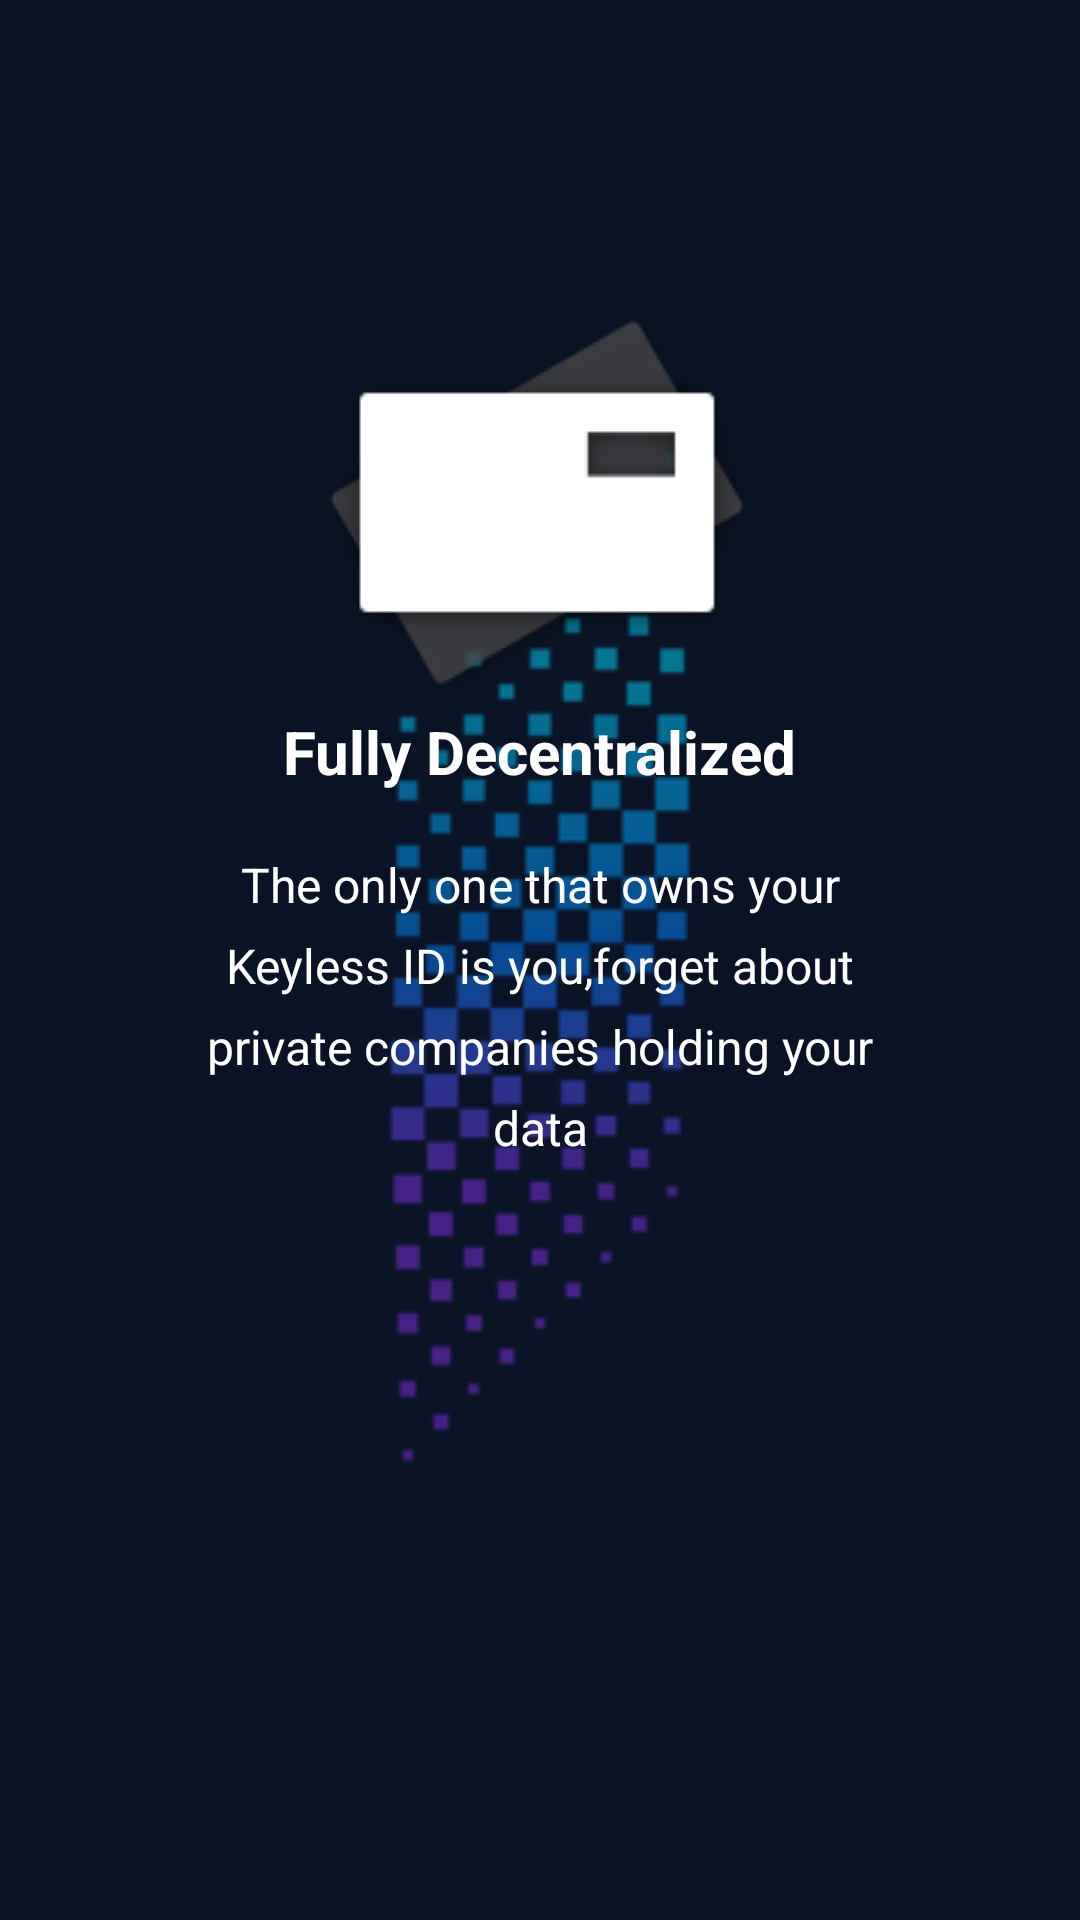

Android layout source for this screen:
<!-- AndroidManifest.xml: application theme AppTheme -->
<!-- res/layout/app_intro3.xml -->
<?xml version="1.0" encoding="utf-8"?>
<RelativeLayout xmlns:android="http://schemas.android.com/apk/res/android"
    xmlns:app="http://schemas.android.com/apk/res-auto"
    xmlns:tools="http://schemas.android.com/tools"
    android:layout_width="match_parent"
    android:layout_height="match_parent"
    tools:context=".MainActivity"
    android:background="@drawable/background">
    <ImageView
        android:layout_width="wrap_content"
        android:layout_height="wrap_content"
        android:src="@drawable/logoopacity50"
        android:layout_centerHorizontal="true"
        android:layout_marginTop="150dp"/>

    <ImageView
        android:id="@+id/intro_cards"
        android:layout_width="wrap_content"
        android:layout_height="wrap_content"
        android:layout_centerHorizontal="true"
        android:layout_marginTop="100dp"
        android:src="@drawable/introcards"
        />
    <TextView
        android:id="@+id/introText"
        android:layout_width="wrap_content"
        android:layout_height="wrap_content"
        android:textColor="@android:color/white"
        android:text="Fully Decentralized"
        android:layout_below="@+id/intro_cards"
        android:layout_centerHorizontal="true"
        android:textStyle="bold"
        android:textSize="20sp"
        />
    <TextView
        android:id="@+id/explanationTxt"
        android:layout_width="230dp"
        android:layout_height="wrap_content"
        android:textColor="@android:color/white"
        android:layout_centerHorizontal="true"
        android:layout_below="@+id/introText"
        android:textSize="16sp"
        android:layout_marginTop="20dp"
        android:textAlignment="center"
        android:lineSpacingExtra="8dp"

        android:text="The only one that owns your Keyless ID is you,forget about private companies holding your data"
        />




</RelativeLayout>
<!-- resources referenced by this layout -->
<resources>
  <!-- drawable background: png bitmap (drawable, 8706 bytes) -->
  <!-- drawable introcards: png bitmap (drawable, 9735 bytes) -->
  <!-- drawable logoopacity50: png bitmap (drawable, 26233 bytes) -->
  <style name="AppTheme" parent="Theme.AppCompat.NoActionBar">
          
          <item name="colorPrimary">@color/colorPrimary</item>
          <item name="colorPrimaryDark">@color/colorPrimaryDark</item>
          <item name="colorAccent">@color/colorAccent</item>
      </style>
  <color name="colorPrimary">#0698bc</color>
  <color name="colorPrimaryDark">#1C2833</color>
  <color name="colorAccent">#FF4081</color>
</resources>
